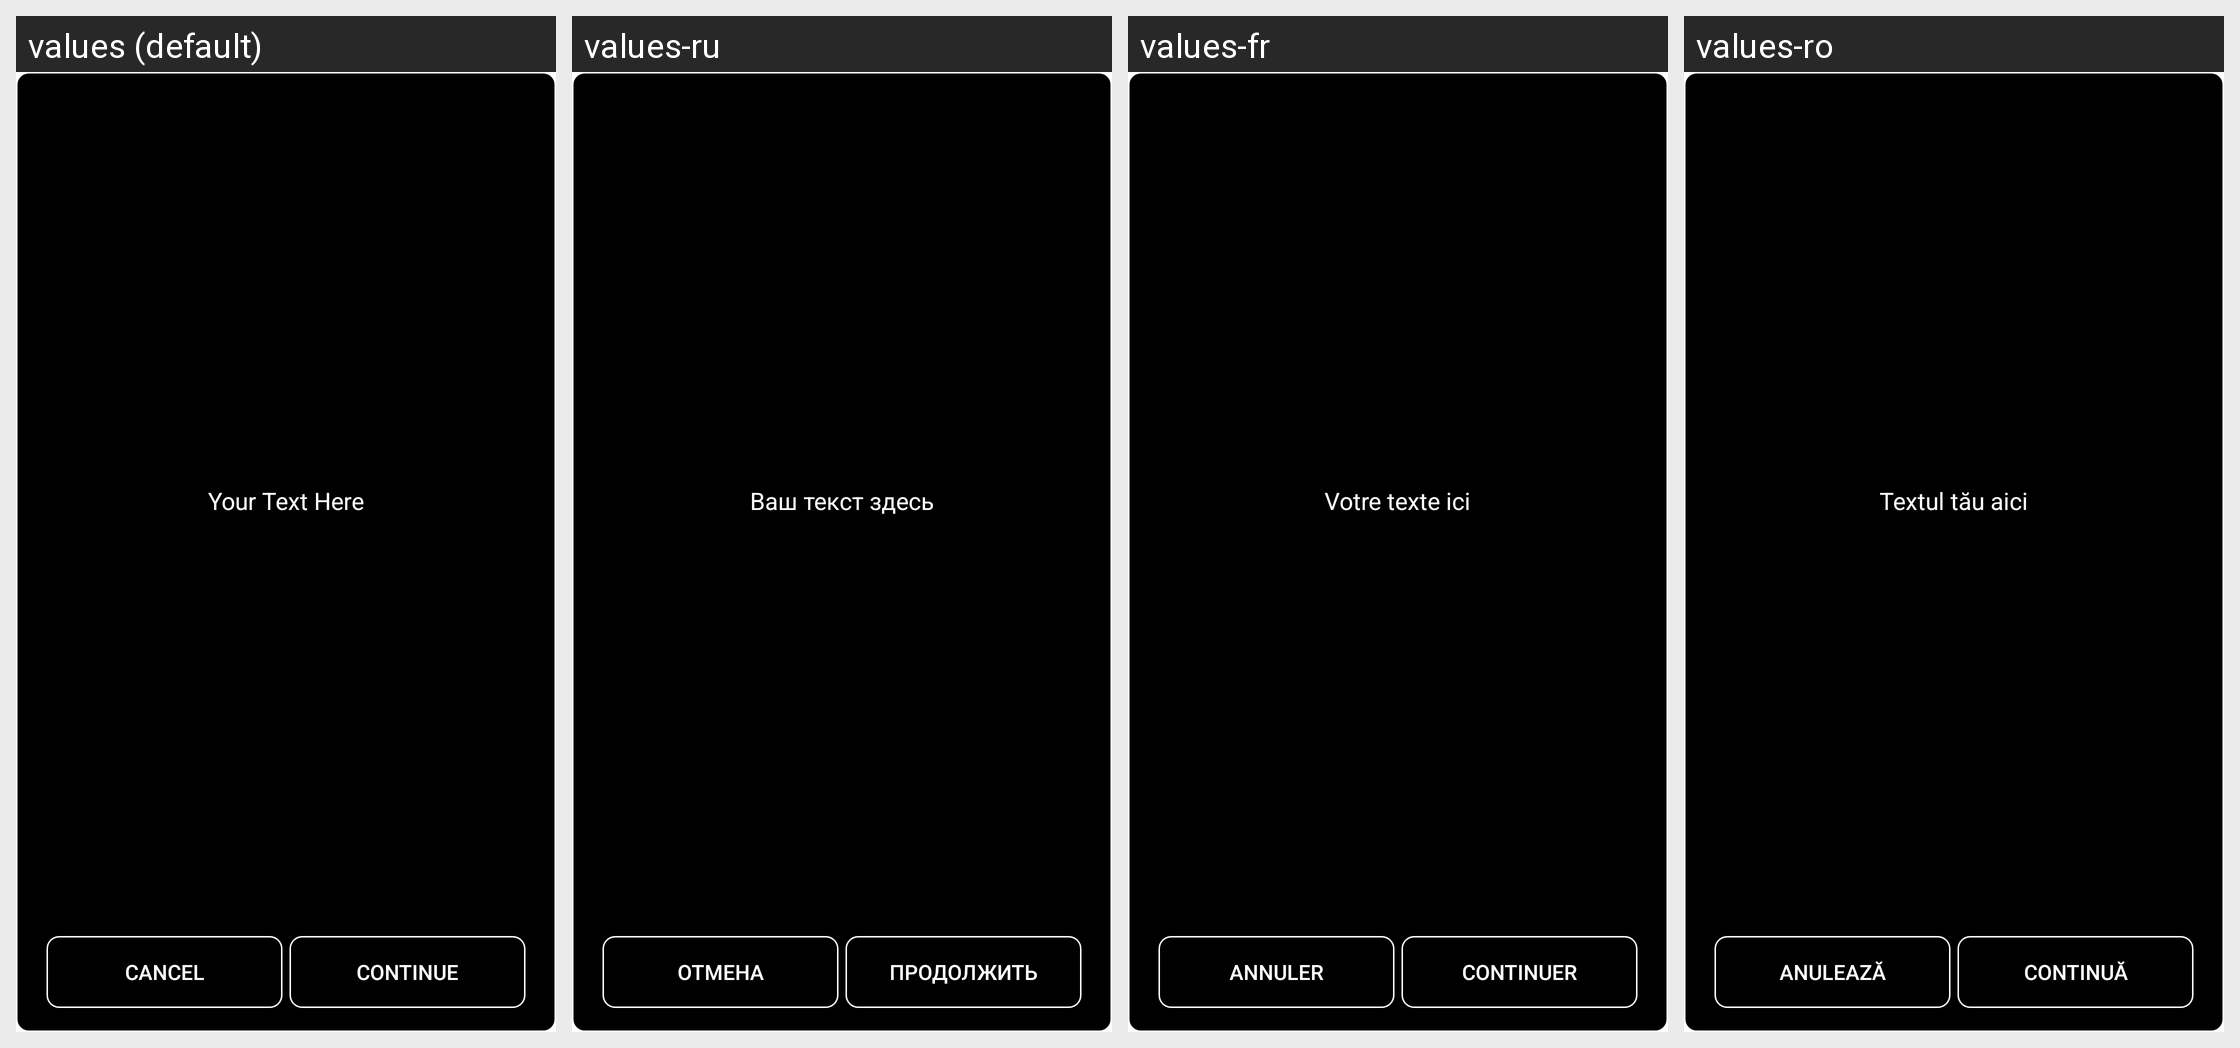

The Android screen above is rendered under several locales of the same app. Produce the string resources it draws, with the default and per-locale values.
Android screen res/layout/dialog_text.xml rendered under 4 locales, left to right: values (default), values-ru, values-fr, values-ro. Device: Nexus 5 (rendered at 1080×1920; each locale shown at half size, 540×960, under a caption strip naming it); theme Theme.FreeAppBlocker.
Other locales in the repository, not shown: values-de, values-es, values-it, values-pl.
Strings drawn on this screen, with the default value and each locale's value (text and hints the layout hard-codes, and strings that could not be matched under every locale, appear in the picture but are not listed):

placeholder_empty_text
  values: Your Text Here
  values-ru: Ваш текст здесь
  values-fr: Votre texte ici
  values-ro: Textul tău aici

cancel_button_text
  values: Cancel
  values-ru: Отмена
  values-fr: Annuler
  values-ro: Anulează

continue_button_text
  values: Continue
  values-ru: Продолжить
  values-fr: Continuer
  values-ro: Continuă
